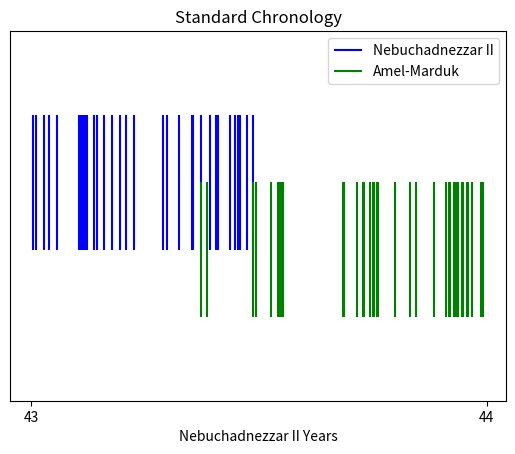

Here is the Python script that generated this plot: (Note: this script raises an exception after producing the figure.)
import matplotlib.pyplot as plt

from dataclasses import dataclass
from typing import Optional, List


@dataclass
class Tablet:
    name: str
    month: int
    day: Optional[int]


NEBUCHADNEZZAR = [
    Tablet("GCCI 1, 218.", 1, 2),
    Tablet("Nbk. 41.", 1, 5),
    Tablet("Nbk. 411.", 1, 11),
    Tablet("*Bertin 1162.", 1, 21),
    Tablet("Nbk. 412.", 1, None),
    Tablet("GCCI 1, 93.", 2, 9),
    Tablet("VS 2, 1.", 2, 9),
    Tablet("CT 57, 121.", 2, 10),
    Tablet("CT 57, 82.", 2, 11),
    Tablet("CT 56, 312.", 2, 12),
    Tablet("GCCI 1, 159.", 2, 12),
    Tablet("Nbk. 413.", 2, 12),
    Tablet("*Bertin 1161.", 2, 20),
    Tablet("CT 57, 517.", 2, 23),
    Tablet("TuM 2/3, 225.", 2, 28),
    Tablet("Nbk. 414.", 2, None),
    Tablet("CT 57, 393.", 3, 5),
    Tablet("GCCI 1, 17.", 3, 11),
    Tablet("*AUWE 18, 1.", 3, 16),
    Tablet("Dillard, NB Texts:FLP 1555.", 3, 22),
    Tablet("CT 57, 43.", 4, 18),
    Tablet("Nbk. 415.", 4, 27),
    Tablet("AUWE 5, 147.", 4, None),
    Tablet("GCCI 2, 189.", 5, 8),
    Tablet("VS 3, 36.", 5, 9),
    Tablet("YOS 17, 9.", 5, 15),
    Tablet("Dillard, NB Texts:FLP 1556.", 5, 22),
    Tablet("CT 57, 49.", 5, 27),
    Tablet("BE 8/1, 23.", 5, 28),
    Tablet("*Goetze JNES 3 44:NCBT 286.", 6, 8),
    Tablet("Zawadzki ZA 86 217.", 6, 12),
    Tablet("AnOr 8, 18.", 6, 14),
    Tablet("GCCI 1, 164.", 6, 15),
    Tablet("Beaulieu NABU 1989/3 43.", 6, 16),
    Tablet("*Goetze JNES 3 44:NCBT 286.", 6, 21),
    Tablet("TCL 12, 58.", 6, 26)
]

AMEL = [
    Tablet("Cat.BM 8", 5, 20),
    Tablet("AOATS 4, 79.", 5, None),
    Tablet("Evetts, EvM. 1.", 6, 26),
    Tablet("ADFU 10, 56.", 6, 28),
    Tablet("Sack, CDCP n65.", 7, 10),
    Tablet("AUWE 5, 5.", 7, 16),
    Tablet("AOATS 4, 14.", 7, 17),
    Tablet("AOATS 4, 56.", 7, 20),
    Tablet("Evetts, EvM. 2.", 7, 19),
    Tablet("BIN 2, 109.", 7, 20),
    Tablet("AUWE 5, 4.", 9, 7),
    Tablet("BIN 1, 136.", 9, 7),
    Tablet("AOATS 4, 76.", 9, 18),
    Tablet("AOATS 4, 19.", 9, 23),
    Tablet("Evetts, EvM. 3.", 9, 24),
    Tablet("Evetts, EvM. 4.", 9, 28),
    Tablet("AOATS 4, 77.", 10, 1),
    Tablet("CT 57, 330.", 10, 1),
    Tablet("Sack, CDCP App. n3.", 10, 4),
    Tablet("AOATS 4, 88.", 10, 5),
    Tablet("GCCI 2, 94.", 10, 18),
    Tablet("GCCI 2, 79.", 10, 30),
    Tablet("Zawadzki ZA 86 218.", 11, 5),
    Tablet("Evetts, EvM. 5.", 11, 19),
    Tablet("Evetts, EvM. 6.", 11, 28),
    Tablet("GCCI 2, 93.", 12, 1),
    Tablet("CT 55, 702.", 12, 2),
    Tablet("AOATS 4, 23.", 12, 5),
    Tablet("Sack ZA 67 43f.", 12, 5),
    Tablet("Evetts, EvM. 7.", 12, 7),
    Tablet("CM 3, 51.", 12, 8),
    Tablet("AOATS 4, 66.", 12, 11),
    Tablet("Stigers JCS 28 n19.", 12, 12),
    Tablet("*AUWE 18, 69.", 12, 15),
    Tablet("AOATS 4, 40.", 12, 15),
    Tablet("GCCI 2, 88.", 12, 19),
    Tablet("Speleers, Receuil 277.", 12, 26),
    Tablet("Evetts, EvM. 8.", 12, 28)
]

MONTH_FRACTION = 1 / 12
DAY_FRACTION = 1 / ( 29.53 * 12)


def tablets_to_data(year: int, tablets: List[Tablet]):
    output = []
    for t in tablets:
        month_component = MONTH_FRACTION * (t.month - 1)
        # Unknown day - approximate to middle of month
        day = t.day if t.day is not None else 15
        day_component = DAY_FRACTION * (day - 1)
        value = month_component + day_component + year
        if len(output) > 0:
            last = output[len(output) - 1]
            # Where multiple matches for a single day, place in the slot of the next day instead
            if last == value:
                value = value + DAY_FRACTION
        output.append(value)
    assert len(output) == len(tablets)
    return output


def do_plot(title, data, ticks, output):
    fig, ax1 = plt.subplots()
    ax1.eventplot(data, color=['b', 'g'], linelengths = 1, lineoffsets = [0, -0.5])
    ax1.set_title(title)
    ax1.set_xlabel('Nebuchadnezzar II Years')
    ax1.xaxis.set_ticks(ticks)
    ax1.yaxis.set_visible(False)
    ax1.legend(['Nebuchadnezzar II', 'Amel-Marduk'])
    plt.savefig(output)


data = [tablets_to_data(43, NEBUCHADNEZZAR), tablets_to_data(43, AMEL)]
do_plot("Standard Chronology", data, [43, 44], "../src/graphics/nebuchadnezzar_amel_marduk.svg")

data = [tablets_to_data(43, NEBUCHADNEZZAR), tablets_to_data(44, AMEL)]
do_plot("Watchtower Chronology?", data, [43, 44], "../src/graphics/nebuchadnezzar_amel_marduk2.svg")
